Labelled photos from "dataset", an image-classification folder in adhwaithachu/fake_currency_detection. The possible labels are: fake, genuine.

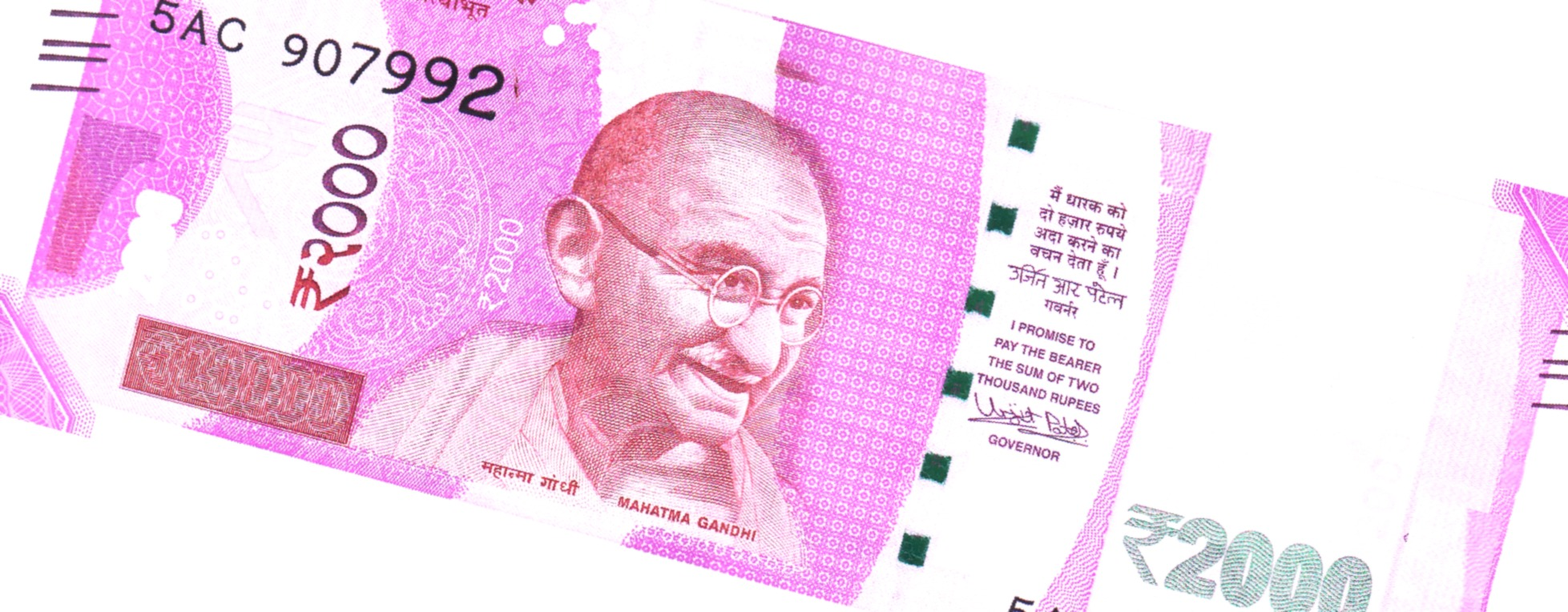
Label: fake

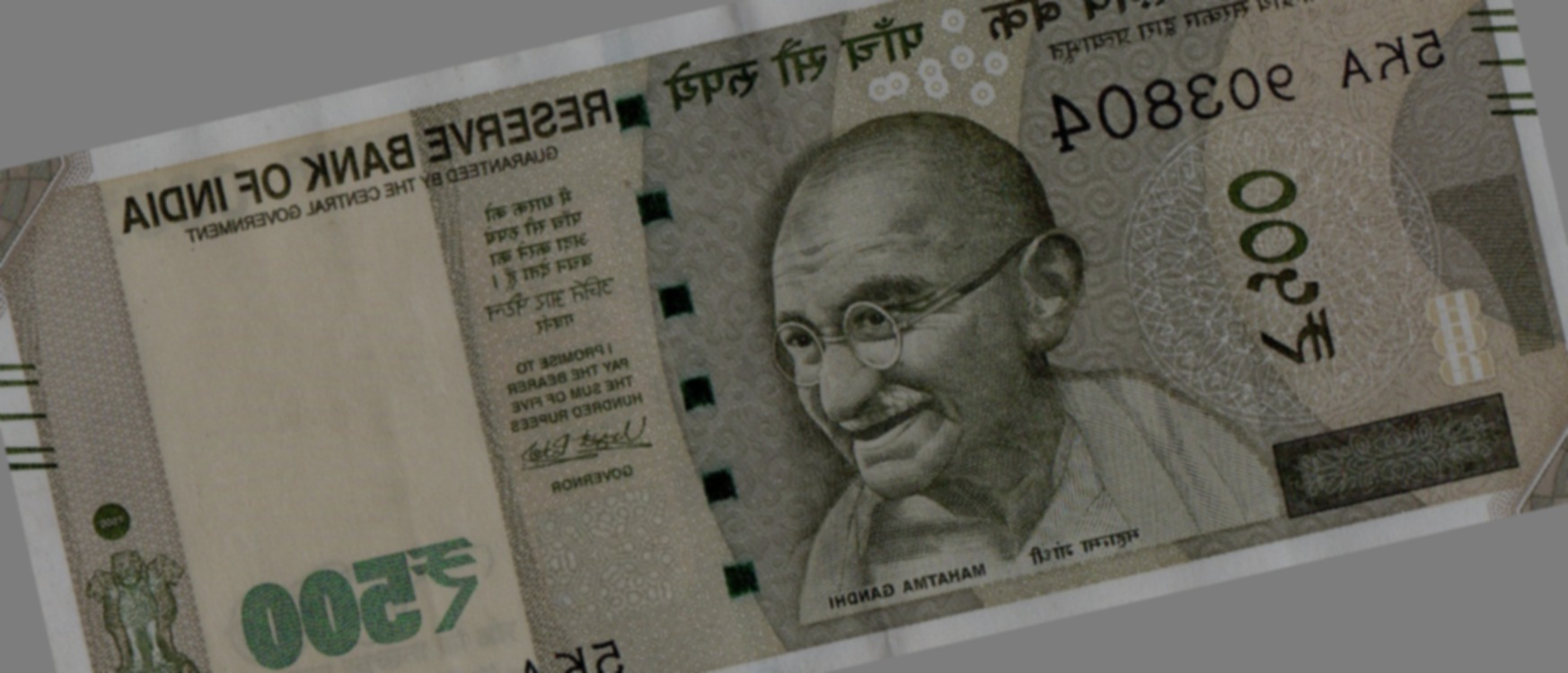
Label: fake

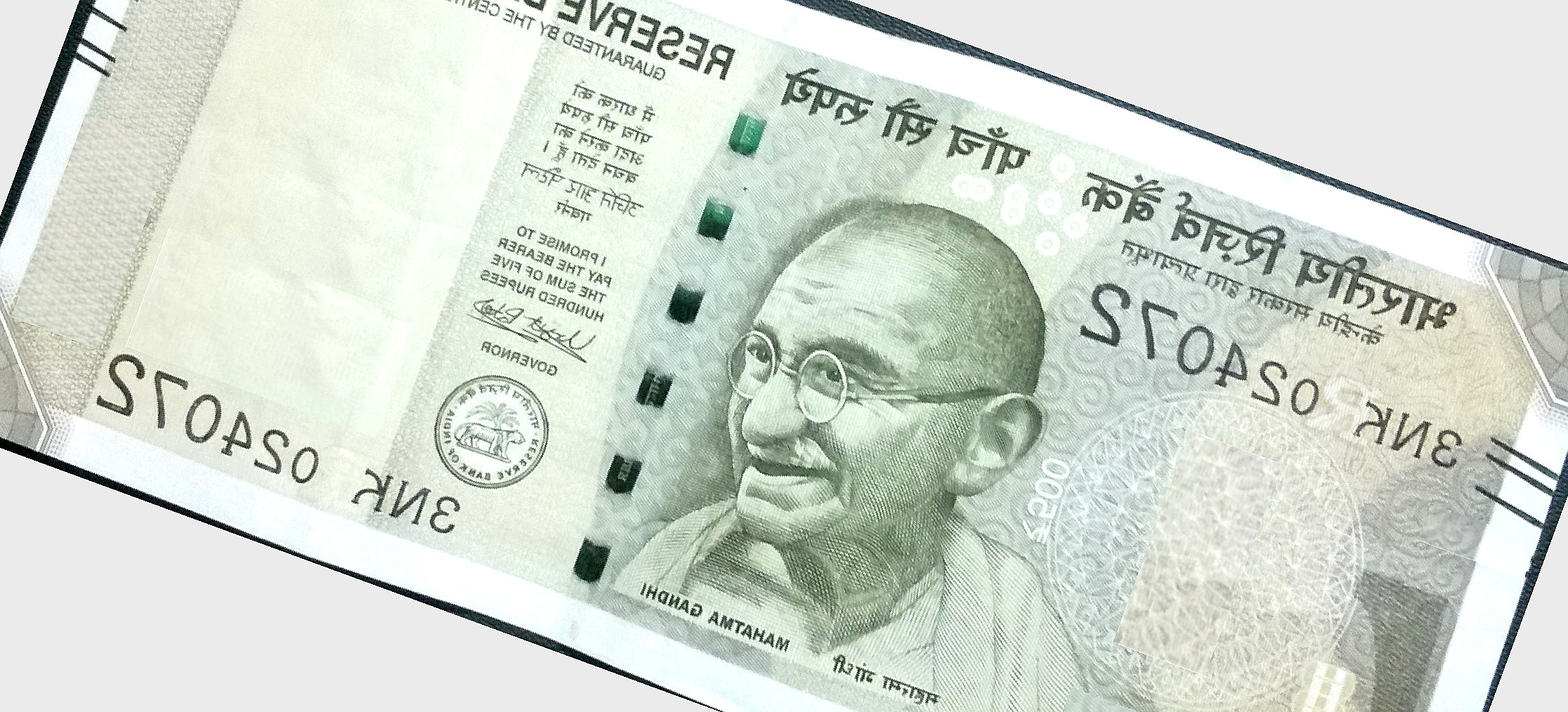
Label: fake

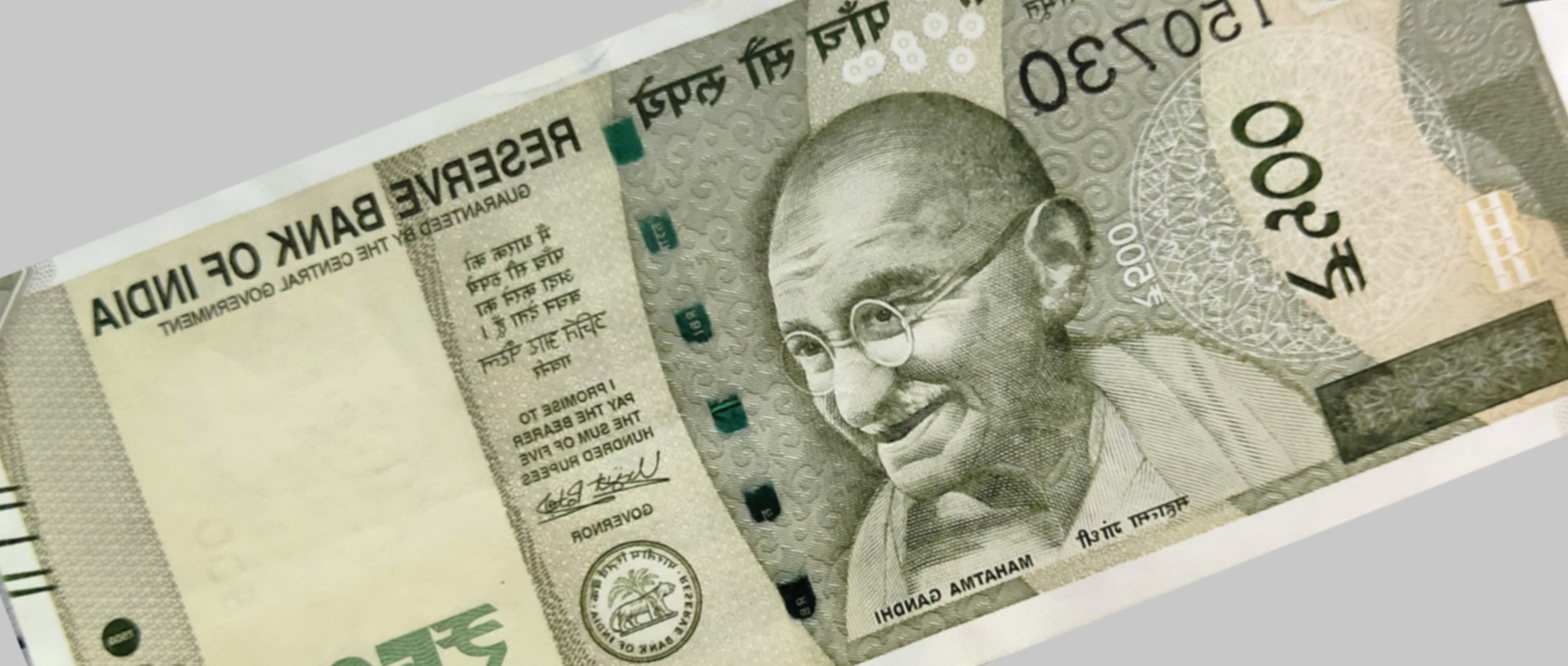
Label: genuine

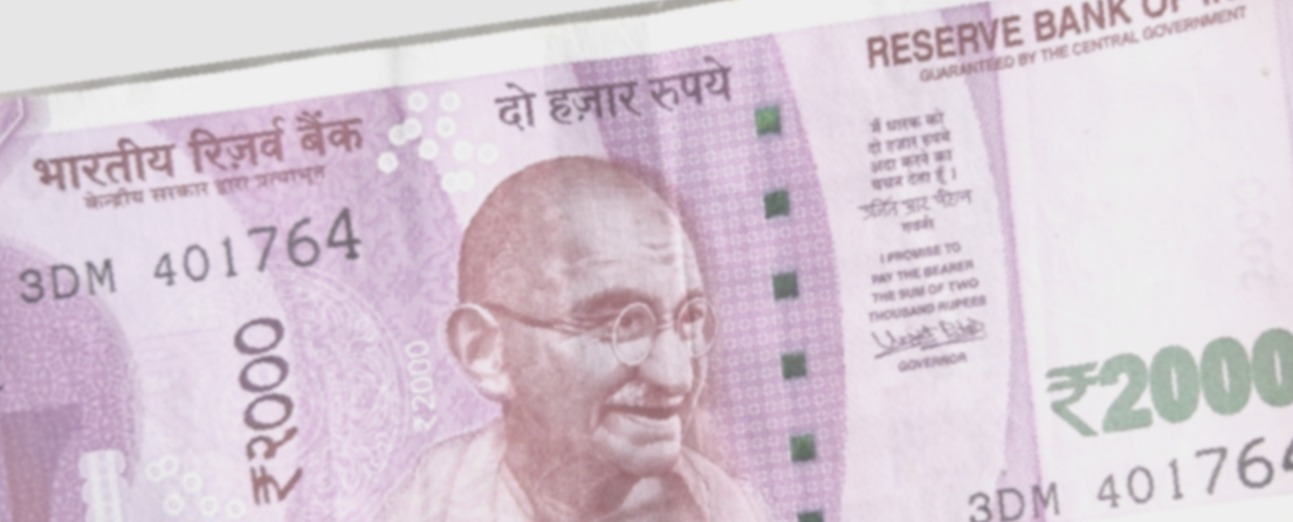
Label: fake

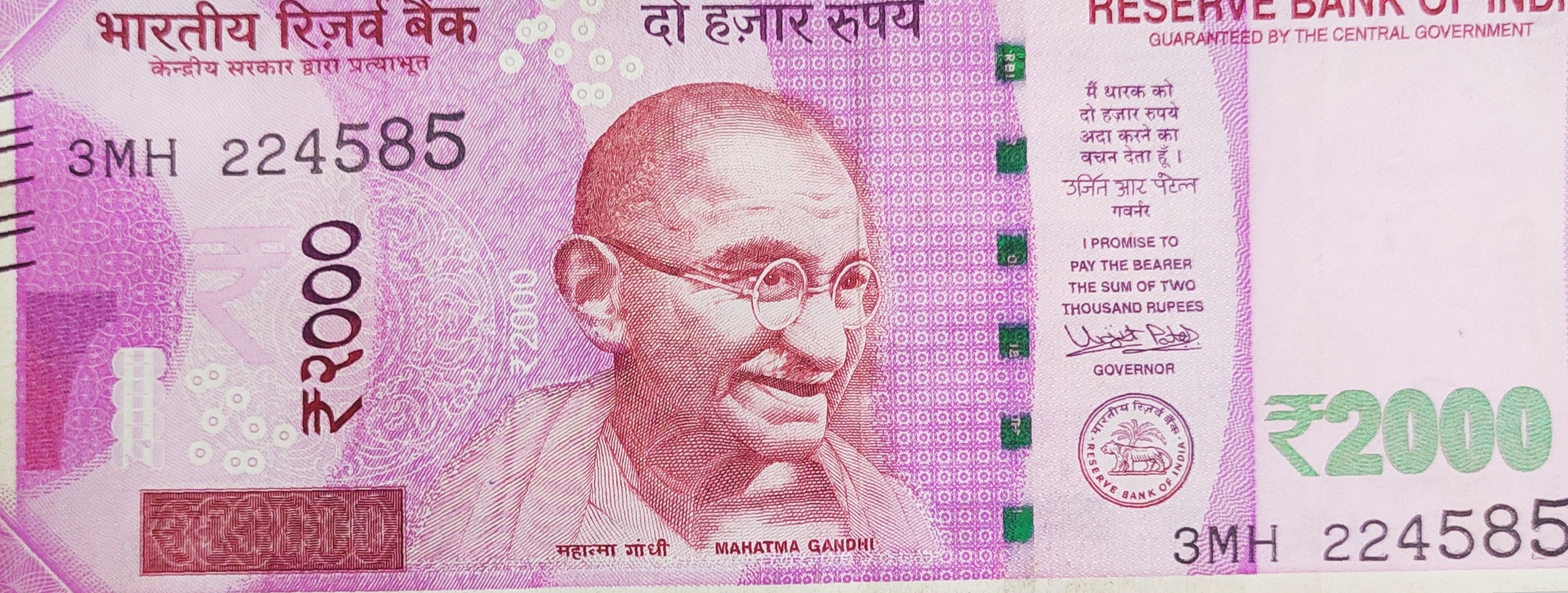
Label: genuine
